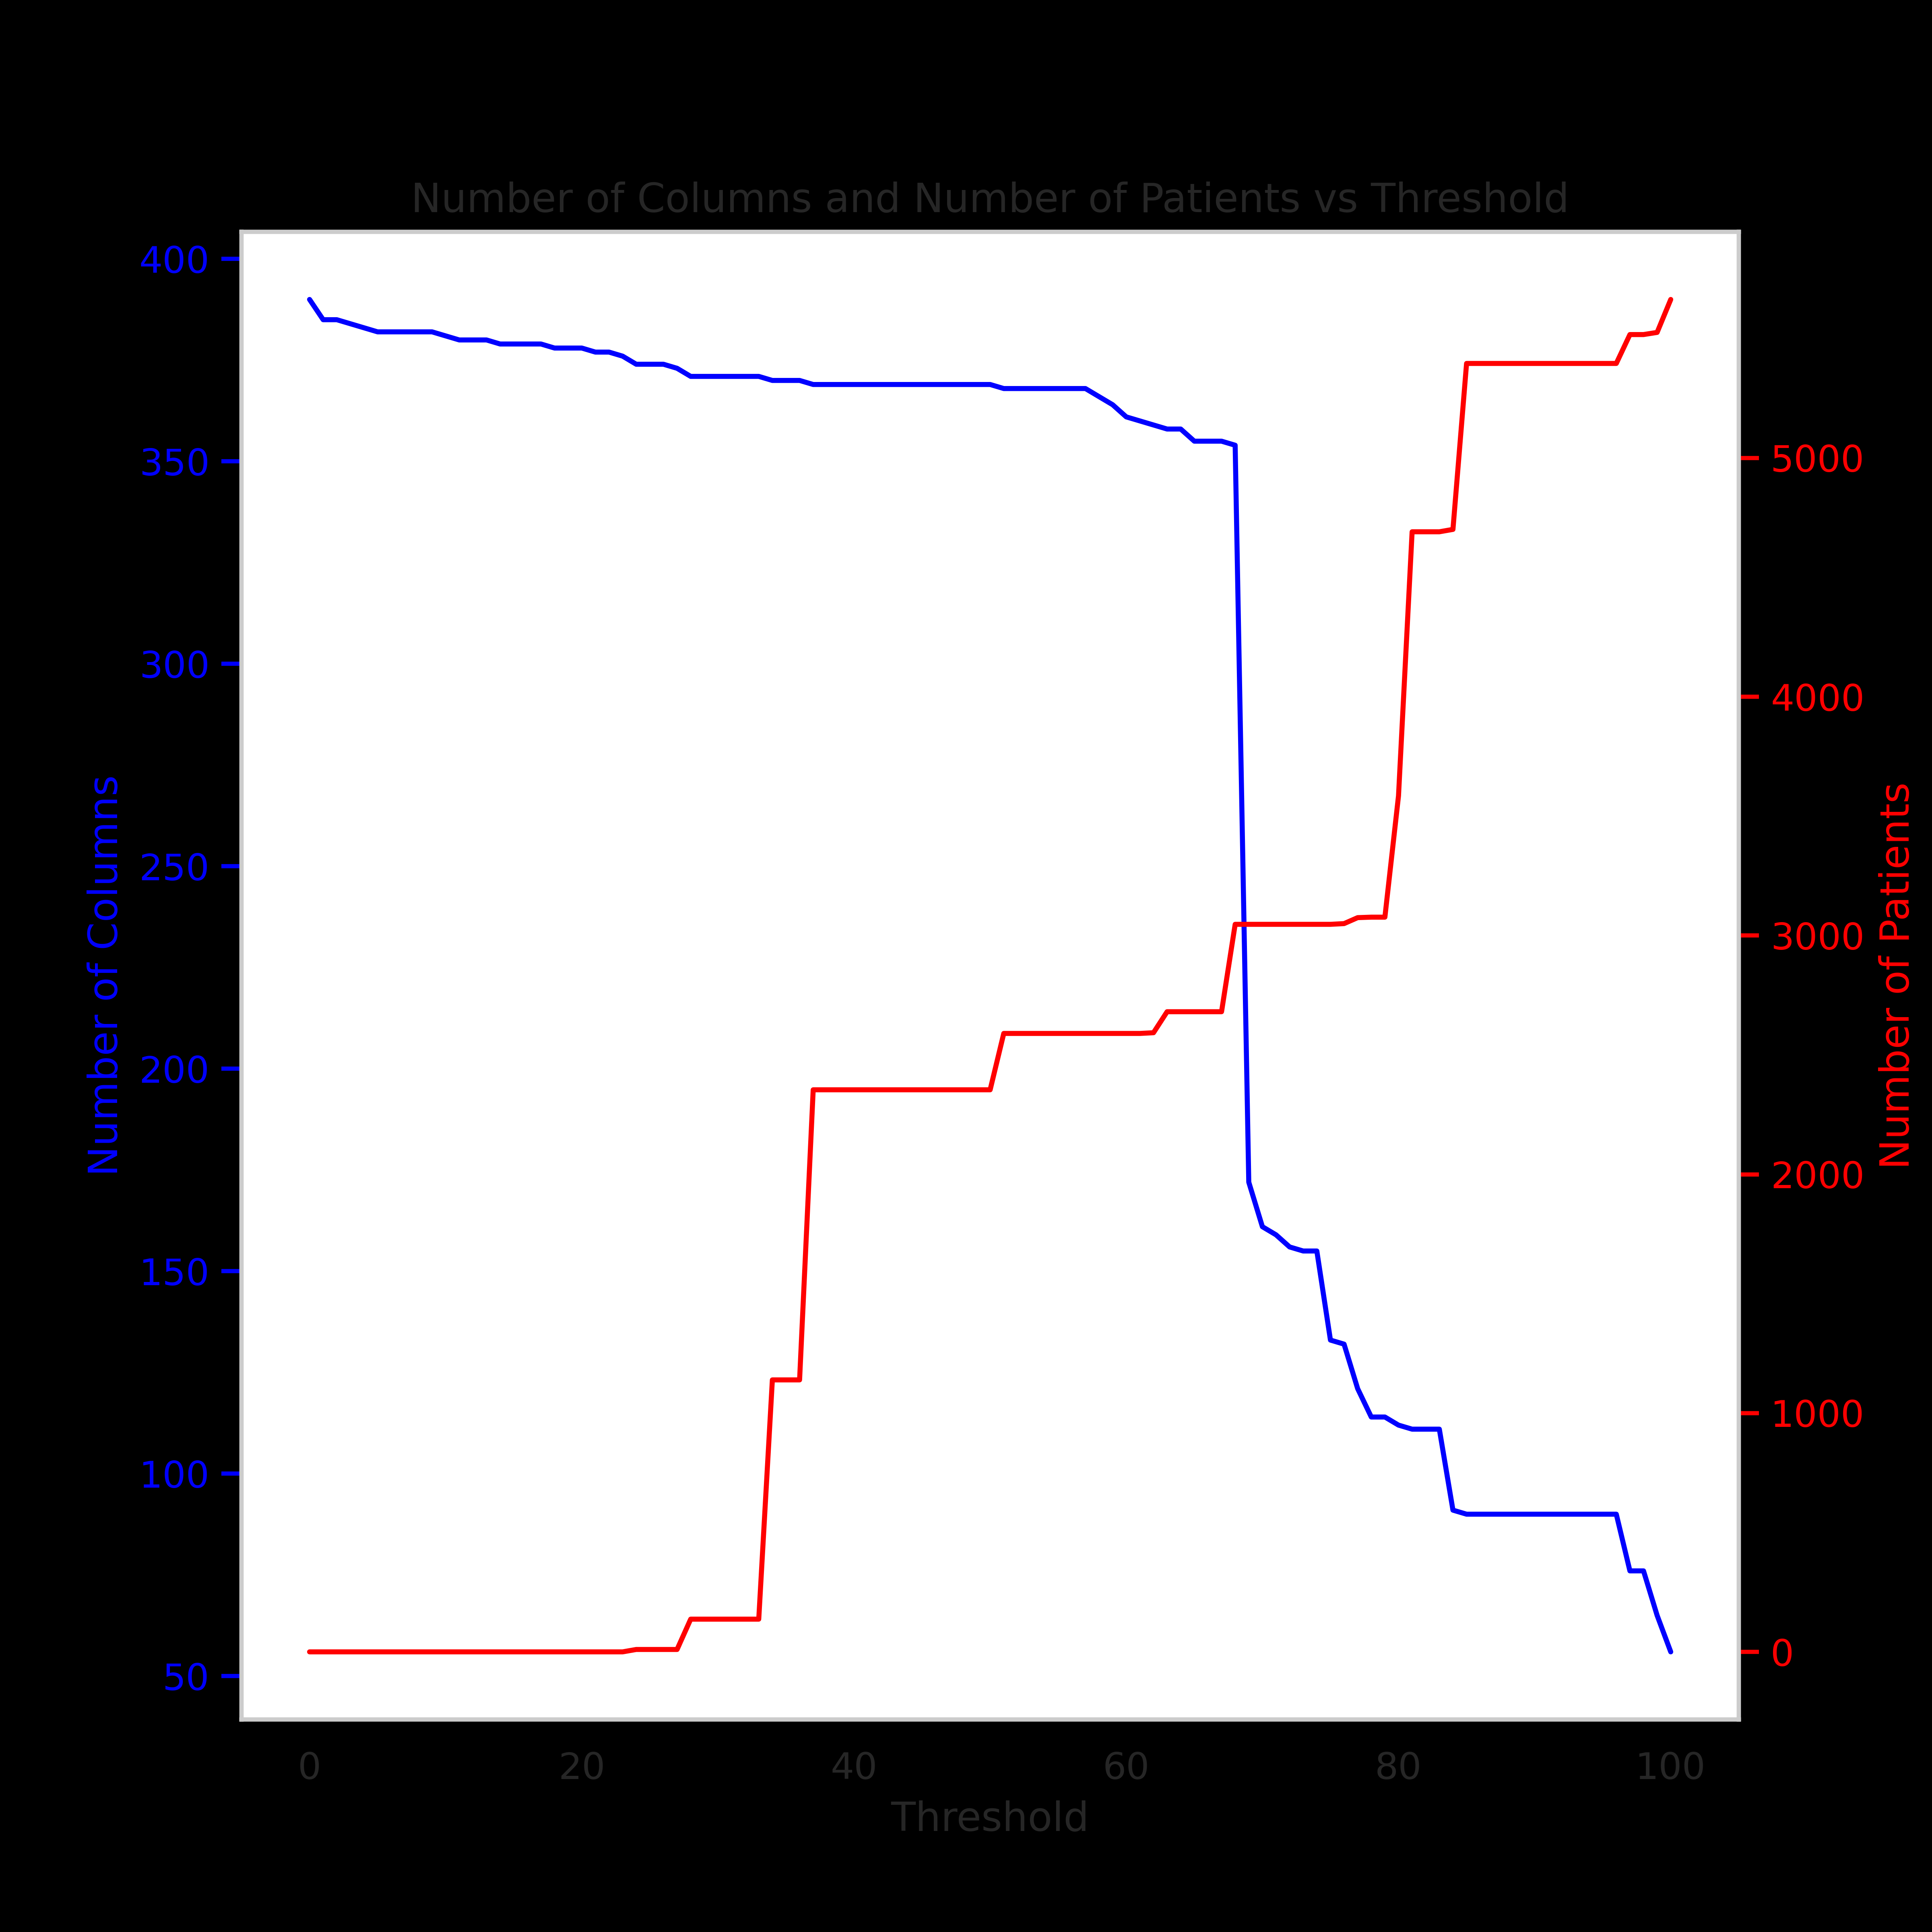

Source data for this figure (header and first rows):
threshold, nCols, nPatients, colDropped, cols, HC_Perc, LC_NEG_Perc, LC_POS_Perc, LDN, LUS, MTL, RIO, SAN, LC_POS, LC_NEG, HC
0, 390, 0, , sex,age,SITE,MED-Analgesics,MED-Anesthet…, , , , , , , , , , , 
1, 385, 0, CD-baby_covid,CD-outcome,CD-covid_test_r…, sex,age,SITE,MED-Analgesics,MED-Anesthet…, , , , , , , , , , , 
2, 385, 0, , sex,age,SITE,MED-Analgesics,MED-Anesthet…, , , , , , , , , , , 
3, 384, 0, CD-gcs, sex,age,SITE,MED-Analgesics,MED-Anesthet…, , , , , , , , , , , 
4, 383, 0, CD-covid_test_result_4, sex,age,SITE,MED-Analgesics,MED-Anesthet…, , , , , , , , , , , 
5, 382, 0, CD-fio2, sex,age,SITE,MED-Analgesics,MED-Anesthet…, , , , , , , , , , , 
6, 382, 0, , sex,age,SITE,MED-Analgesics,MED-Anesthet…, , , , , , , , , , , 
7, 382, 0, , sex,age,SITE,MED-Analgesics,MED-Anesthet…, , , , , , , , , , , 
8, 382, 0, , sex,age,SITE,MED-Analgesics,MED-Anesthet…, , , , , , , , , , , 
9, 382, 0, , sex,age,SITE,MED-Analgesics,MED-Anesthet…, , , , , , , , , , , 
10, 381, 0, CD-hospitalized, sex,age,SITE,MED-Analgesics,MED-Anesthet…, , , , , , , , , , , 
11, 380, 0, CD-covid_test_result_3, sex,age,SITE,MED-Analgesics,MED-Anesthet…, , , , , , , , , , , 
12, 380, 0, , sex,age,SITE,MED-Analgesics,MED-Anesthet…, , , , , , , , , , , 
13, 380, 0, , sex,age,SITE,MED-Analgesics,MED-Anesthet…, , , , , , , , , , , 
14, 379, 0, CD-spo2, sex,age,SITE,MED-Analgesics,MED-Anesthet…, , , , , , , , , , , 
15, 379, 0, , sex,age,SITE,MED-Analgesics,MED-Anesthet…, , , , , , , , , , , 
16, 379, 0, , sex,age,SITE,MED-Analgesics,MED-Anesthet…, , , , , , , , , , , 
17, 379, 0, , sex,age,SITE,MED-Analgesics,MED-Anesthet…, , , , , , , , , , , 
18, 378, 0, CD-respiratory_rate, sex,age,SITE,MED-Analgesics,MED-Anesthet…, , , , , , , , , , , 
19, 378, 0, , sex,age,SITE,MED-Analgesics,MED-Anesthet…, , , , , , , , , , , 
20, 378, 0, , sex,age,SITE,MED-Analgesics,MED-Anesthet…, , , , , , , , , , , 
21, 377, 0, CD-o2_saturation, sex,age,SITE,MED-Analgesics,MED-Anesthet…, , , , , , , , , , , 
22, 377, 0, , sex,age,SITE,MED-Analgesics,MED-Anesthet…, , , , , , , , , , , 
23, 376, 0, CD-covid_test_result_2, sex,age,SITE,MED-Analgesics,MED-Anesthet…, , , , , , , , , , , 
24, 374, 10, CD-required_oxygen,CD-postpartum, sex,age,SITE,MED-Analgesics,MED-Anesthet…, , 0.0891, 0.316, , 0.1534, 0.2746, , , 7.0, 3.0, 
25, 374, 10, , sex,age,SITE,MED-Analgesics,MED-Anesthet…, , 0.0891, 0.316, , 0.1534, 0.2746, , , 7.0, 3.0, 
26, 374, 10, , sex,age,SITE,MED-Analgesics,MED-Anesthet…, , 0.0891, 0.316, , 0.1534, 0.2746, , , 7.0, 3.0, 
27, 373, 10, CD-heart_rate, sex,age,SITE,MED-Analgesics,MED-Anesthet…, , 0.0891, 0.316, , 0.1534, 0.2746, , , 7.0, 3.0, 
28, 371, 137, CD-bp_diastolic,CD-bp_systolic, sex,age,SITE,MED-Analgesics,MED-Anesthet…, , 1.931, 3.251, , 0.1534, 4.634, , , 72.0, 65.0, 
29, 371, 137, , sex,age,SITE,MED-Analgesics,MED-Anesthet…, , 1.931, 3.251, , 0.1534, 4.634, , , 72.0, 65.0, 
30, 371, 137, , sex,age,SITE,MED-Analgesics,MED-Anesthet…, , 1.931, 3.251, , 0.1534, 4.634, , , 72.0, 65.0, 
31, 371, 137, , sex,age,SITE,MED-Analgesics,MED-Anesthet…, , 1.931, 3.251, , 0.1534, 4.634, , , 72.0, 65.0, 
32, 371, 137, , sex,age,SITE,MED-Analgesics,MED-Anesthet…, , 1.931, 3.251, , 0.1534, 4.634, , , 72.0, 65.0, 
33, 371, 137, , sex,age,SITE,MED-Analgesics,MED-Anesthet…, , 1.931, 3.251, , 0.1534, 4.634, , , 72.0, 65.0, 
34, 370, 1139, CD-temperature, sex,age,SITE,MED-Analgesics,MED-Anesthet…, , 24, 14.94, , 0.1534, 39.03, , , 331.0, 808.0, 
35, 370, 1139, , sex,age,SITE,MED-Analgesics,MED-Anesthet…, , 24, 14.94, , 0.1534, 39.03, , , 331.0, 808.0, 
36, 370, 1139, , sex,age,SITE,MED-Analgesics,MED-Anesthet…, , 24, 14.94, , 0.1534, 39.03, , , 331.0, 808.0, 
37, 369, 2354, CD-pregnant, sex,age,SITE,MED-Analgesics,MED-Anesthet…, , 49.18, 31.51, , 0.1534, 80.74, , , 698.0, 1656, 
38, 369, 2354, , sex,age,SITE,MED-Analgesics,MED-Anesthet…, , 49.18, 31.51, , 0.1534, 80.74, , , 698.0, 1656, 
39, 369, 2354, , sex,age,SITE,MED-Analgesics,MED-Anesthet…, , 49.18, 31.51, , 0.1534, 80.74, , , 698.0, 1656, 
40, 369, 2354, , sex,age,SITE,MED-Analgesics,MED-Anesthet…, , 49.18, 31.51, , 0.1534, 80.74, , , 698.0, 1656, 
41, 369, 2354, , sex,age,SITE,MED-Analgesics,MED-Anesthet…, , 49.18, 31.51, , 0.1534, 80.74, , , 698.0, 1656, 
42, 369, 2354, , sex,age,SITE,MED-Analgesics,MED-Anesthet…, , 49.18, 31.51, , 0.1534, 80.74, , , 698.0, 1656, 
43, 369, 2354, , sex,age,SITE,MED-Analgesics,MED-Anesthet…, , 49.18, 31.51, , 0.1534, 80.74, , , 698.0, 1656, 
44, 369, 2354, , sex,age,SITE,MED-Analgesics,MED-Anesthet…, , 49.18, 31.51, , 0.1534, 80.74, , , 698.0, 1656, 
45, 369, 2354, , sex,age,SITE,MED-Analgesics,MED-Anesthet…, , 49.18, 31.51, , 0.1534, 80.74, , , 698.0, 1656, 
46, 369, 2354, , sex,age,SITE,MED-Analgesics,MED-Anesthet…, , 49.18, 31.51, , 0.1534, 80.74, , , 698.0, 1656, 
47, 369, 2354, , sex,age,SITE,MED-Analgesics,MED-Anesthet…, , 49.18, 31.51, , 0.1534, 80.74, , , 698.0, 1656, 
48, 369, 2354, , sex,age,SITE,MED-Analgesics,MED-Anesthet…, , 49.18, 31.51, , 0.1534, 80.74, , , 698.0, 1656, 
49, 369, 2354, , sex,age,SITE,MED-Analgesics,MED-Anesthet…, , 49.18, 31.51, , 0.1534, 80.74, , , 698.0, 1656, 
50, 369, 2354, , sex,age,SITE,MED-Analgesics,MED-Anesthet…, , 49.18, 31.51, , 0.1534, 80.74, , , 698.0, 1656, 
51, 368, 2590, CD-severity_level, sex,age,SITE,MED-Analgesics,MED-Anesthet…, 1.22, 49.78, 41.22, 4.389, 0.4601, 81.94, , 53.82, 913.0, 1676, 1.0
52, 368, 2590, , sex,age,SITE,MED-Analgesics,MED-Anesthet…, 1.22, 49.78, 41.22, 4.389, 0.4601, 81.94, , 53.82, 913.0, 1676, 1.0
53, 368, 2590, , sex,age,SITE,MED-Analgesics,MED-Anesthet…, 1.22, 49.78, 41.22, 4.389, 0.4601, 81.94, , 53.82, 913.0, 1676, 1.0
54, 368, 2590, , sex,age,SITE,MED-Analgesics,MED-Anesthet…, 1.22, 49.78, 41.22, 4.389, 0.4601, 81.94, , 53.82, 913.0, 1676, 1.0
55, 368, 2590, , sex,age,SITE,MED-Analgesics,MED-Anesthet…, 1.22, 49.78, 41.22, 4.389, 0.4601, 81.94, , 53.82, 913.0, 1676, 1.0
56, 368, 2590, , sex,age,SITE,MED-Analgesics,MED-Anesthet…, 1.22, 49.78, 41.22, 4.389, 0.4601, 81.94, , 53.82, 913.0, 1676, 1.0
57, 368, 2590, , sex,age,SITE,MED-Analgesics,MED-Anesthet…, 1.22, 49.78, 41.22, 4.389, 0.4601, 81.94, , 53.82, 913.0, 1676, 1.0
58, 366, 2590, CD-ventilatory_support_type___3,CD-venti…, sex,age,SITE,MED-Analgesics,MED-Anesthet…, 1.22, 49.78, 41.22, 4.389, 0.4601, 81.94, , 53.82, 913.0, 1676, 1.0
59, 364, 2590, CD-medication_received___2,CD-type_of_ca…, sex,age,SITE,MED-Analgesics,MED-Anesthet…, 1.22, 49.78, 41.22, 4.389, 0.4601, 81.94, , 53.82, 913.0, 1676, 1.0
... 41 more rows
